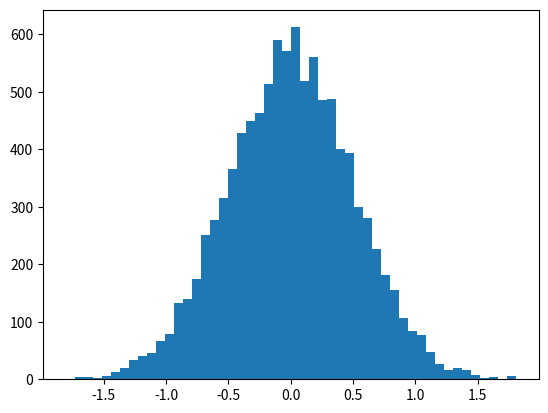

Recreate this plot in Python.

# coding: utf-8

# ## Momente: Durchschnitt, Varianz, Schiefe (skew), Wölbung (kurtosis)

# 1.: Erstellen von normalverteilten Zufallsdaten

# In[16]:


get_ipython().run_line_magic('matplotlib', 'inline')
import numpy as np
import matplotlib.pyplot as plt

vals = np.random.normal(0, 0.5, 10000)

plt.hist(vals, 50)
plt.show()


# Das erste, zentrale Moment ist der Durchschnitt. Dieser sollte ungefähr bei 0 liegen:

# In[10]:


np.mean(vals)


# Das zweite, zentrale moment ist die Varianz

# In[11]:


np.var(vals)


# Das dritte, zentrale Moment ist die Schiefe (skewness) des Graphen. Da es sich bei diesem Beispiel um eine Normalvereilung handelt, sollte die Schiefe ungefähr bei 0 liegen:

# In[12]:


import scipy.stats as sp
sp.skew(vals)


# Das vierte, zentrale Moment ist die Wölbung (kurtosis) des Graphen. Da es sich bei diesem Beispiel um eine Normalvereilung handelt, sollte die Wölbung auch bei ungefähr 0 liegen:

# In[15]:


sp.kurtosis(vals)


# ## Aufgabe

# Verstehe die Schiefe: Verändere die Normalverteilung so, dass sie sich um den Wert 10 statt um den Wert 0 verteilt. Welchen Effekt hat das auf die Momente?
# 
# #### Lösung
# 
# Die Schiefe ist weiterhin nahe an der 0, weil die Schiefe die Form der Verteilung beschreibt, und nicht die Position auf der X-Achse.
